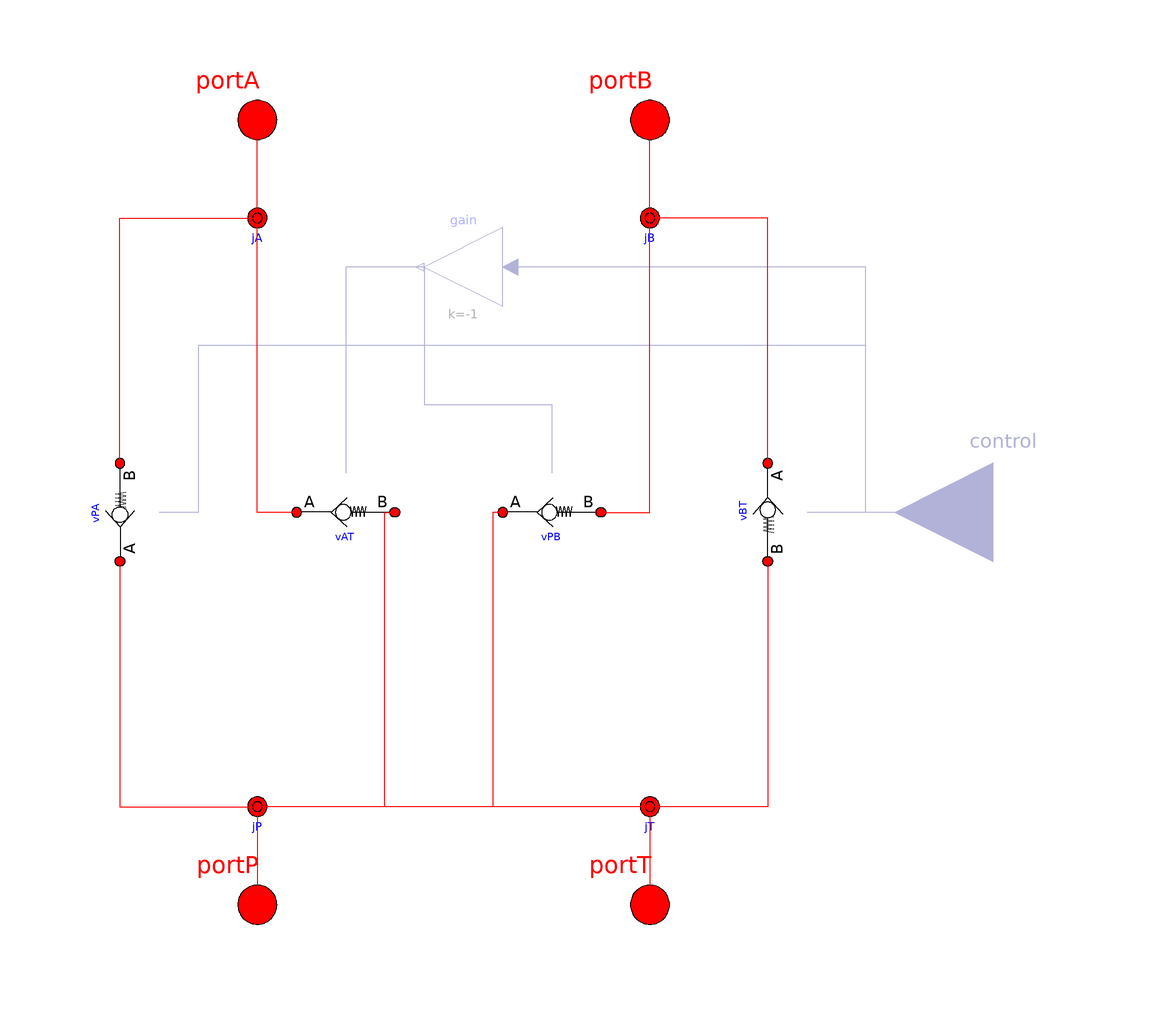

Above is the diagram view of the following Modelica model: its components placed by their Placement annotations and its connect equations drawn as lines.

model V4_3CC_pres
  // Inheriting from the OET
  extends BaseClasses.V4_3CC_Interface;
  // Importing from the MSL
  import Modelica.Fluid.Types.CvTypes;
  import Modelica.Units.SI;
 
  
  // Valve characteristic parameters
  parameter SI.Pressure p_crack = 5 "Valve cracking pressure" annotation(
    Dialog(group = "Valve Characteristics", enable = not manualValveControl));
  parameter SI.Pressure p_open = 5.1 "Valve fully open pressure" annotation(
    Dialog(group = "Valve Characteristics", enable = not manualValveControl));
  //parameter Real Av = 0.000012;
  // Enabling parameters
  parameter Boolean filterEnable = true "Enable min/max filtering of the input signal (0-1). Strongly recommend to enable." annotation(
    Dialog(group = "Valve Characteristics"),
    choices(checkBox = true));
  parameter Boolean responseEnable = false "Enable dynamic (second-order) response" annotation(
    Dialog(tab = "Dynamic Response", enable = manualValveControl),
    choices(checkBox = true));
  // Dynamic response parameters
  parameter SI.Frequency bandwidth = 10 "Bandwidth of 2nd order response" annotation(
    Dialog(tab = "Dynamic Response", enable = responseEnable));
  parameter Real dampingCoeff = 1 "Damping coefficient of 2nd order response" annotation(
    Dialog(tab = "Dynamic Response", enable = responseEnable));
  // Flow coefficient
  parameter Real Cd = 1 "Discharge coefficient" annotation(
    Dialog(group = "Flow coefficient"));
  parameter CvTypes CvData = CvTypes.OpPoint "Selection of flow coefficient" annotation(
    Dialog(group = "Flow coefficient"));
  // Av (default)
  parameter SI.Area Av(fixed = CvData == CvTypes.Av) "Av (metric) flow coefficient" annotation(
    Dialog(group = "Flow coefficient", enable = (CvData == Modelica.Fluid.Types.CvTypes.Av)));
  // Kv (metric)
  parameter Real Kv = 0 "Kv (metric) flow coefficient [m3/h]" annotation(
    Dialog(group = "Flow coefficient", enable = (CvData == Modelica.Fluid.Types.CvTypes.Kv)));
  // Cv (imperial)
  parameter Real Cv = 0 "Cv (US) flow coefficient [USG/min]" annotation(
    Dialog(group = "Flow coefficient", enable = (CvData == Modelica.Fluid.Types.CvTypes.Cv)));
  replaceable function valveCharacteristic = BaseClasses.ValveCharacteristics.linear constrainedby BaseClasses.ValveCharacteristics.baseFun "Valve flow characteristic" annotation(
     Dialog(group = "Valve Characteristics"),
     choicesAllMatching = true);
  CheckValve vPA(p_crack = p_crack, p_open = p_open, CvData = CvData, Av = Av, manualValveControl = manualValveControl, Kv = Kv, Cv = Cv, redeclare replaceable function valveCharacteristic = valveCharacteristic, responseEnable = responseEnable, bandwidth = bandwidth, dampingCoeff = dampingCoeff, p_init = p_init, Cd = Cd) annotation(
    Placement(transformation(origin = {-68, 0}, extent = {{10, -10}, {-10, 10}}, rotation = -90)));
  CheckValve vBT(p_crack = p_crack, p_open = p_open, CvData = CvData, Av = Av, manualValveControl = manualValveControl, Kv = Kv, Cv = Cv, redeclare replaceable function valveCharacteristic = valveCharacteristic, responseEnable = responseEnable, bandwidth = bandwidth, dampingCoeff = dampingCoeff, p_init = p_init, Cd = Cd) annotation(
    Placement(transformation(origin = {64, 0}, extent = {{-10, -10}, {10, 10}}, rotation = -90)));
  CheckValve vAT(p_crack = p_crack, p_open = p_open, CvData = CvData, Av = Av, manualValveControl = manualValveControl, Kv = Kv, Cv = Cv, redeclare replaceable function valveCharacteristic = valveCharacteristic, responseEnable = responseEnable, bandwidth = bandwidth, dampingCoeff = dampingCoeff, p_init = p_init, Cd = Cd) annotation(
    Placement(transformation(origin = {-22, 0}, extent = {{-10, -10}, {10, 10}}, rotation = -0)));
  CheckValve vPB(p_crack = p_crack, p_open = p_open, CvData = CvData, Av = Av, manualValveControl = false, Kv = Kv, Cv = Cv, redeclare replaceable function valveCharacteristic = valveCharacteristic, responseEnable = responseEnable, bandwidth = bandwidth, dampingCoeff = dampingCoeff, p_init = p_init, Cd = Cd) annotation(
    Placement(transformation(origin = {20, 0}, extent = {{-10, -10}, {10, 10}})));
  Interfaces.NJunction jB(p_init = p_init)  annotation(
    Placement(transformation(origin = {40, 60}, extent = {{-10, -10}, {10, 10}})));
  Interfaces.NJunction jP(p_init = p_init_P)  annotation(
    Placement(transformation(origin = {-40, -60}, extent = {{-10, -10}, {10, 10}})));
  Interfaces.NJunction jA(p_init = p_init)  annotation(
    Placement(transformation(origin = {-40, 60}, extent = {{-10, -10}, {10, 10}})));
  Interfaces.NJunction jT(p_init = p_init_T)  annotation(
    Placement(transformation(origin = {40, -60}, extent = {{-10, -10}, {10, 10}})));
  Modelica.Blocks.Math.Gain gain(k = -1) if manualValveControl annotation(
    Placement(transformation(origin = {2, 50}, extent = {{8, -8}, {-8, 8}}, rotation = -0)));
equation
  connect(jA.port[1], portA) annotation(
    Line(points = {{-40, 60}, {-40, 80}}, color = {255, 0, 0}));
  connect(jP.port[1], portP) annotation(
    Line(points = {{-40, -60}, {-40, -80}}, color = {255, 0, 0}));
  connect(jB.port[1], portB) annotation(
    Line(points = {{40, 60}, {40, 80}}, color = {255, 0, 0}));
  connect(jT.port[1], portT) annotation(
    Line(points = {{40, -60}, {40, -80}}, color = {255, 0, 0}));
  connect(vPA.port_a, jP.port[2]) annotation(
    Line(points = {{-68, -10}, {-68, -60}, {-40, -60}}, color = {255, 0, 0}));
  connect(vPA.port_b, jA.port[2]) annotation(
    Line(points = {{-68, 10}, {-68, 60}, {-40, 60}}, color = {255, 0, 0}));
  connect(vBT.port_b, jT.port[2]) annotation(
    Line(points = {{64, -10}, {64, -60}, {40, -60}}, color = {255, 0, 0}));
  connect(vBT.port_a, jB.port[2]) annotation(
    Line(points = {{64, 10}, {64, 60}, {40, 60}}, color = {255, 0, 0}));
  connect(jT.port[3], vAT.port_b) annotation(
    Line(points = {{40, -60}, {-14, -60}, {-14, 0}, {-12, 0}}, color = {255, 0, 0}));
  connect(vAT.port_a, jA.port[3]) annotation(
    Line(points = {{-32, 0}, {-40, 0}, {-40, 60}}, color = {255, 0, 0}));
  connect(vPB.port_b, jB.port[3]) annotation(
    Line(points = {{30, 0}, {40, 0}, {40, 60}}, color = {255, 0, 0}));
  connect(vPB.port_a, jP.port[3]) annotation(
    Line(points = {{10, 0}, {8, 0}, {8, -60}, {-40, -60}}, color = {255, 0, 0}));
  connect(control, vBT.opening_input) annotation(
    Line(points = {{110, 0}, {72, 0}}, color = {0, 0, 127}));
  connect(control, vPA.opening_input) annotation(
    Line(points = {{110, 0}, {84, 0}, {84, 34}, {-52, 34}, {-52, 0}, {-60, 0}}, color = {0, 0, 127}));
  connect(control, gain.u) annotation(
    Line(points = {{110, 0}, {84, 0}, {84, 50}, {12, 50}}, color = {0, 0, 127}));
  connect(gain.y, vAT.opening_input) annotation(
    Line(points = {{-6, 50}, {-22, 50}, {-22, 8}}, color = {0, 0, 127}));
  connect(gain.y, vPB.opening_input) annotation(
    Line(points = {{-6, 50}, {-6, 22}, {20, 22}, {20, 8}}, color = {0, 0, 127}));
  annotation(
    Icon(coordinateSystem(preserveAspectRatio = false, extent = {{-100, -100}, {100, 100}}), graphics = {Line(points = {{-74, -30}, {-74, 30}}, color = {0, 0, 0}), Line(points = {{-46, -30}, {-46, 30}}, color = {0, 0, 0}), Polygon(points = {{-74, 30}, {-80, 10}, {-68, 10}, {-74, 30}}, lineColor = {0, 0, 0}, fillColor = {0, 0, 0}, fillPattern = FillPattern.Solid), Polygon(points = {{-46, -30}, {-52, -10}, {-40, -10}, {-46, -30}}, lineColor = {0, 0, 0}, fillColor = {0, 0, 0}, fillPattern = FillPattern.Solid), Line(points = {{74, -30}, {46, 30}}, color = {0, 0, 0}), Line(points = {{46, -30}, {74, 30}}, color = {0, 0, 0}), Polygon(points = {{74, -30}, {58, -14}, {70, -8}, {74, -30}}, lineColor = {0, 0, 0}, fillColor = {0, 0, 0}, fillPattern = FillPattern.Solid), Polygon(points = {{74, 30}, {70, 6}, {58, 12}, {74, 30}}, lineColor = {0, 0, 0}, fillColor = {0, 0, 0}, fillPattern = FillPattern.Solid), Line(points = {{-14, -30}, {-14, -12}}, color = {0, 0, 0}), Line(points = {{-20, -12}, {-8, -12}}, color = {0, 0, 0}), Line(points = {{-20, 12}, {-8, 12}}, color = {0, 0, 0}), Line(points = {{8, 12}, {20, 12}}, color = {0, 0, 0}), Line(points = {{8, -12}, {20, -12}}, color = {0, 0, 0}), Line(points = {{-14, 12}, {-14, 30}}, color = {0, 0, 0}), Line(points = {{14, 12}, {14, 30}}, color = {0, 0, 0}), Line(points = {{14, -30}, {14, -12}}, color = {0, 0, 0}), Line(points = {{-14, 30}, {-14, 60}, {-40, 60}, {-40, 80}}, color = {255, 0, 0}), Line(points = {{14, 30}, {14, 60}, {40, 60}, {40, 80}}, color = {255, 0, 0}), Line(points = {{-14, -30}, {-14, -60}, {-40, -60}, {-40, -80}}, color = {255, 0, 0}), Line(points = {{14, -30}, {14, -60}, {40, -60}, {40, -80}}, color = {255, 0, 0})}),
    Diagram(coordinateSystem(extent = {{-80, 100}, {140, -100}})));

end V4_3CC_pres;